4-way image classification set "cashew_leaf_dataset" from GitHub (davydon22/CashewNet-An-Ensemble-Deep-Learning-Framework); label vocabulary: anthracnose, healthy, leaf miner, red rust.

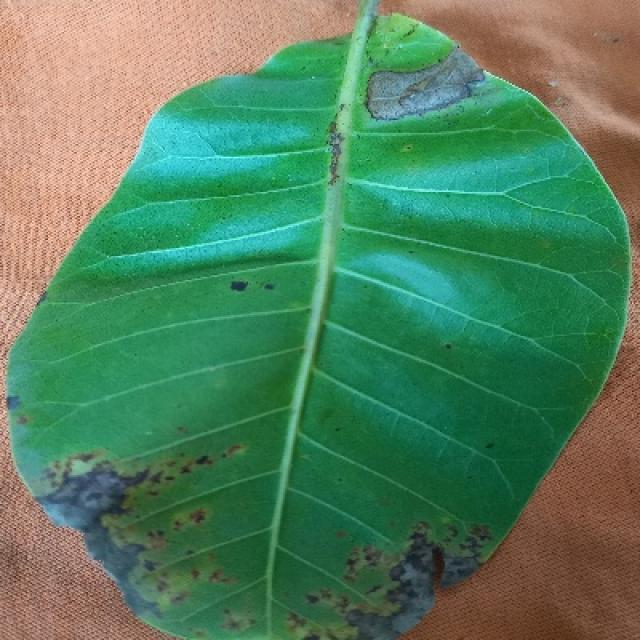
Label: anthracnose

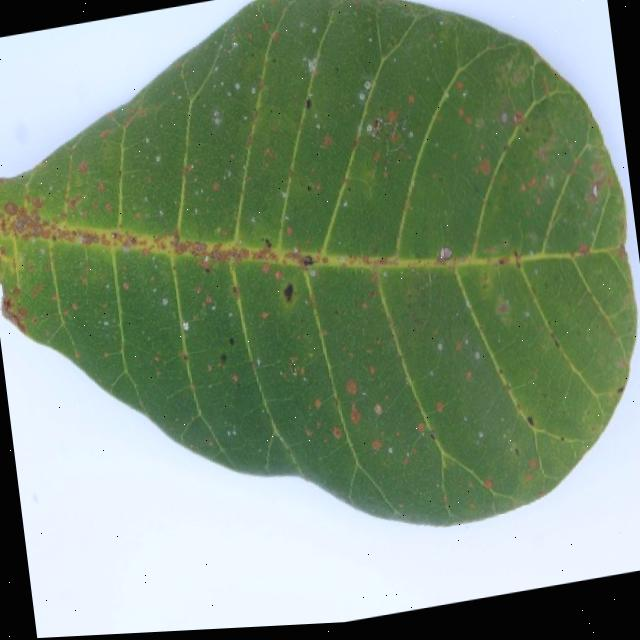
Label: red rust

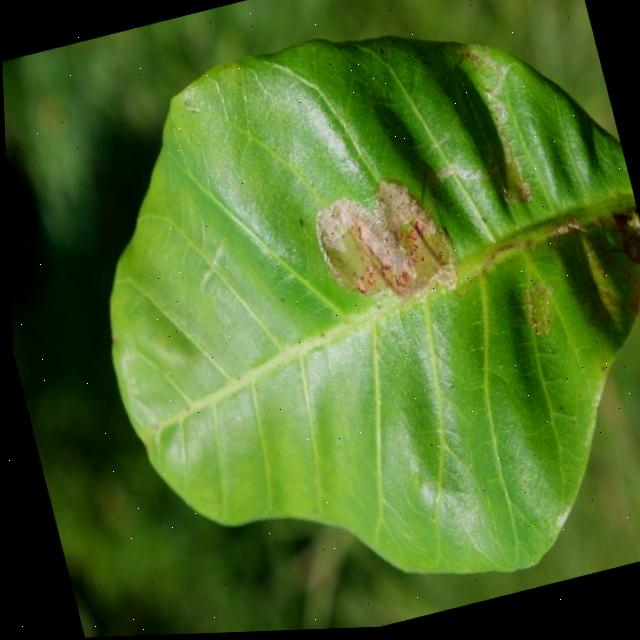
Label: leaf miner

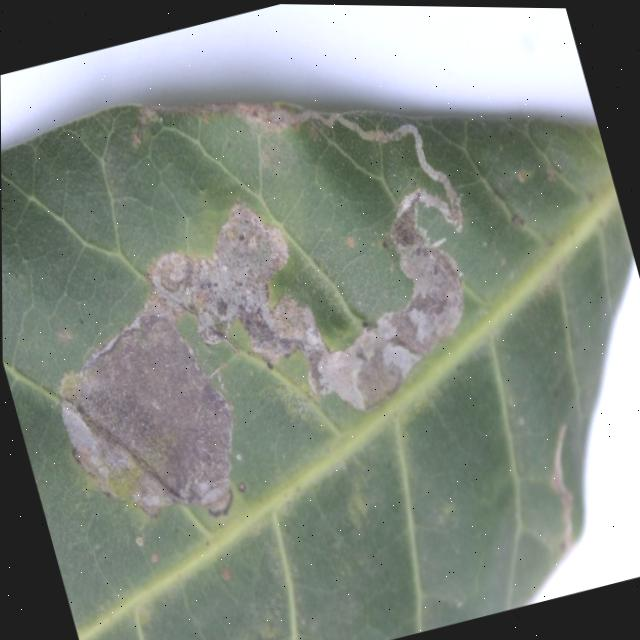
Label: leaf miner

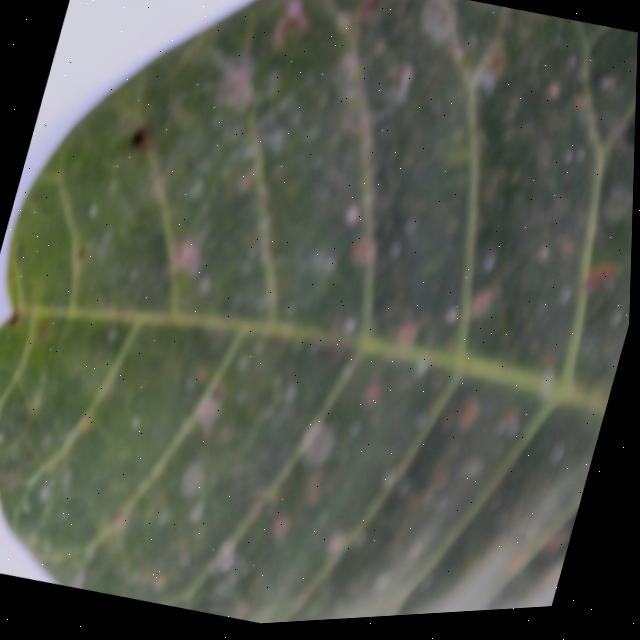
Label: red rust

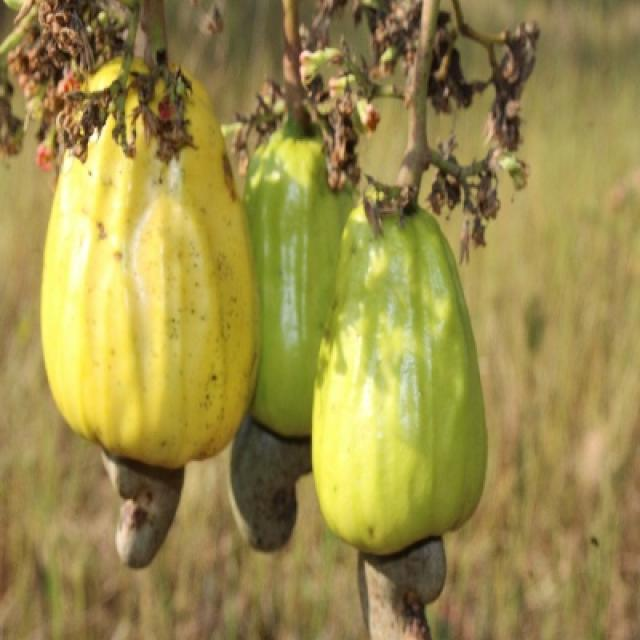
Label: healthy
